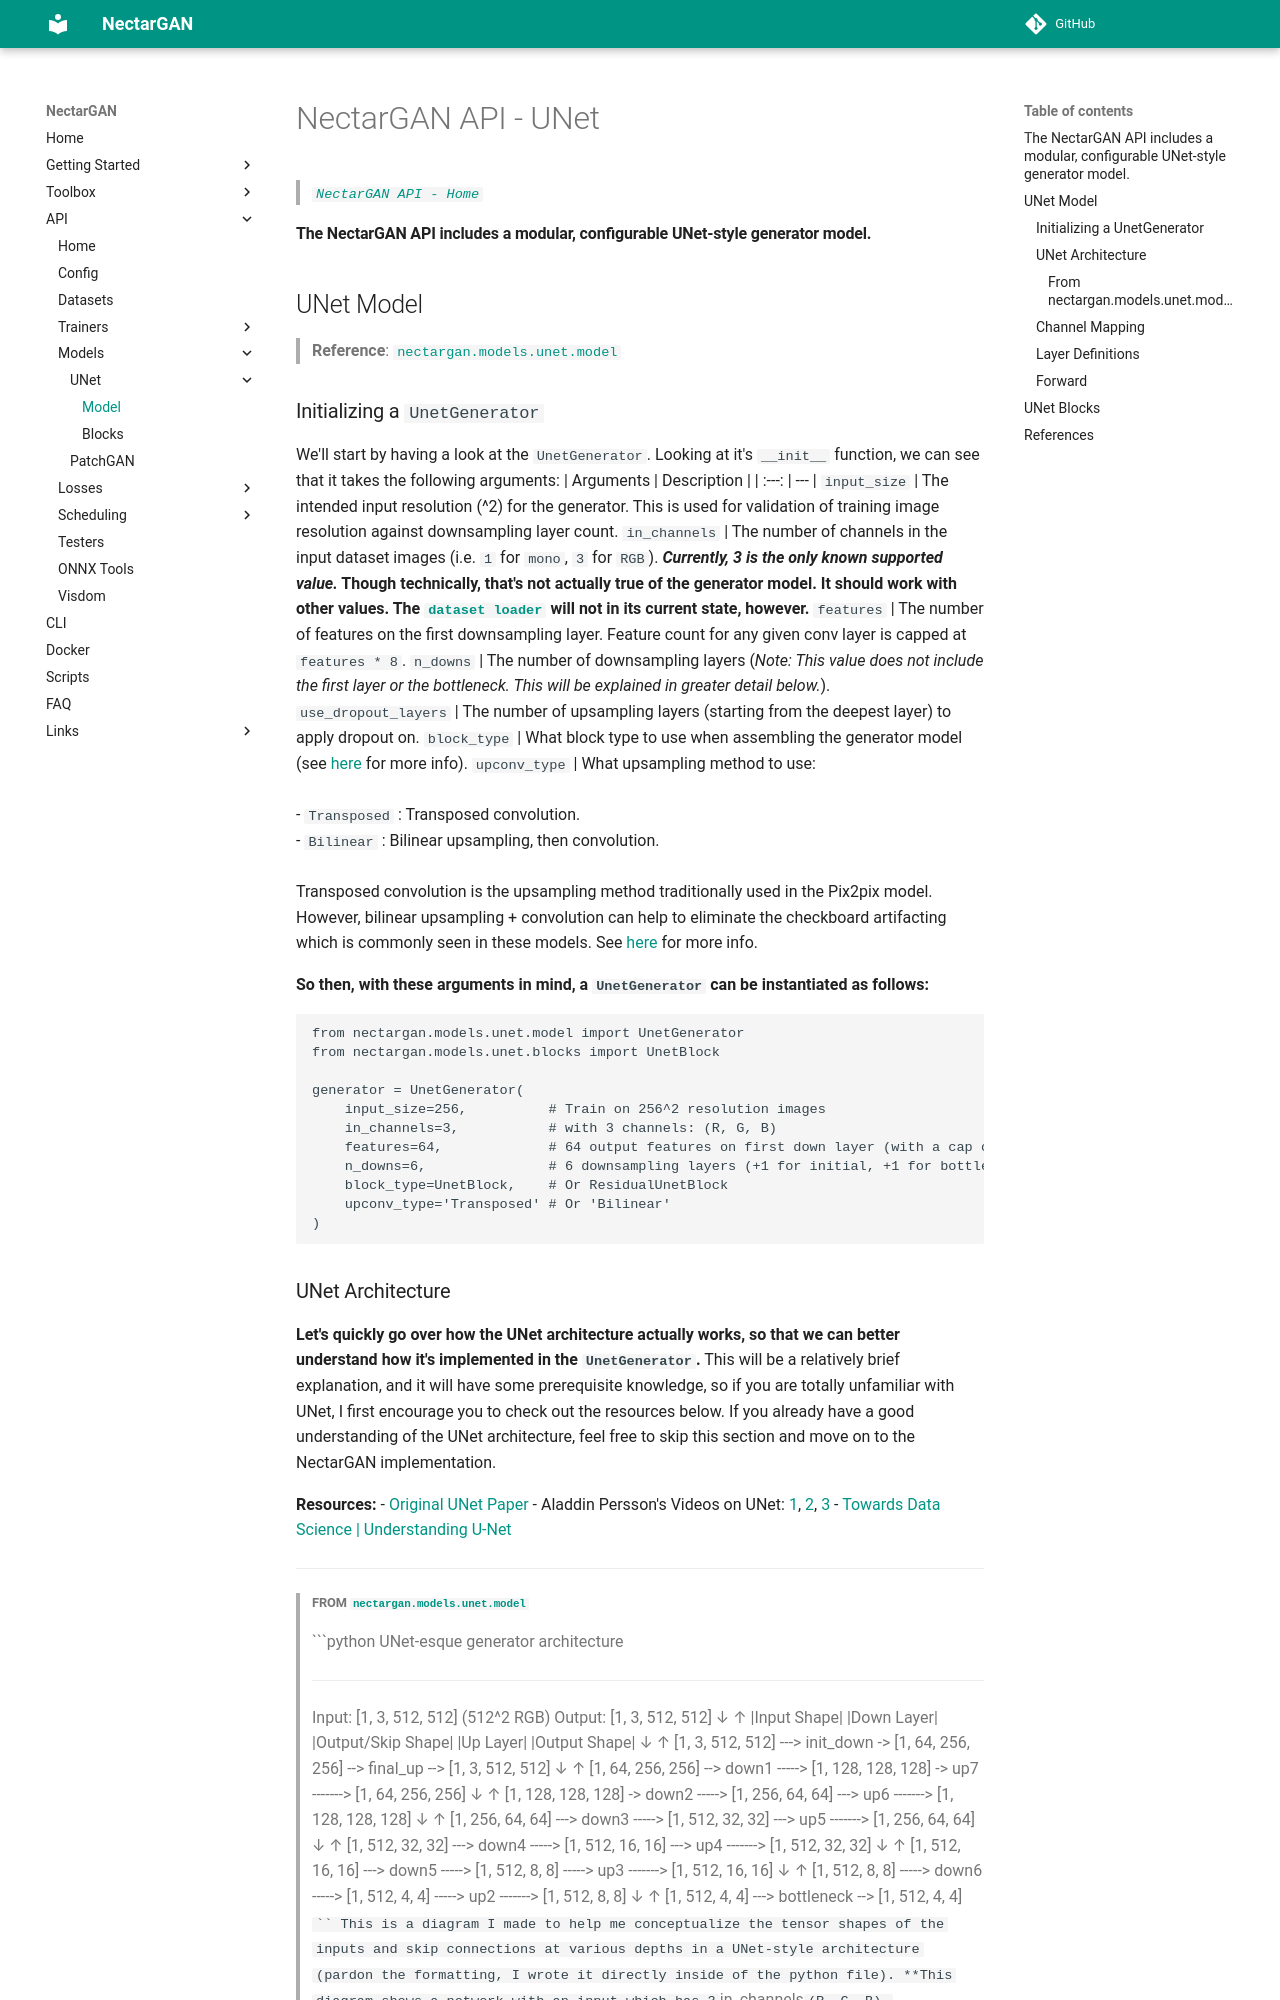

repository: ZacharyBork/NectarGAN · page: api/models/unet/index.html · generator: mkdocs

# NectarGAN API - UNet
> [*`NectarGAN API - Home`*](../../api.md)
#### The NectarGAN API includes a modular, configurable UNet-style generator model.

## UNet Model
> **Reference**: [`nectargan.models.unet.model`](https://github.com/ZacharyBork/NectarGAN/blob/main/nectargan/models/unet/model.py)

### Initializing a `UnetGenerator`
We'll start by having a look at the `UnetGenerator`. Looking at it's `__init__` function, we can see that it takes the following arguments:
| Arguments | Description |
| :---: | --- |
`input_size` | The intended input resolution (^2) for the generator. This is used for validation of training image resolution against downsampling layer count.
`in_channels` | The number of channels in the input dataset images (i.e. `1` for `mono`, `3` for `RGB`). **_Currently, 3 is the only known supported value._ Though technically, that's not actually true of the generator model. It should work with other values. The [`dataset loader`](https://github.com/ZacharyBork/NectarGAN/blob/main/nectargan/dataset/paired_dataset.py) will not in its current state, however.**
`features` | The number of features on the first downsampling layer. Feature count for any given conv layer is capped at `features * 8`. 
`n_downs` | The number of downsampling layers (*Note: This value does not include the first layer or the bottleneck. This will be explained in greater detail below.*).
`use_dropout_layers` | The number of upsampling layers (starting from the deepest layer) to apply dropout on.
`block_type` | What block type to use when assembling the generator model (see [here](../models/unet_blocks.md) for more info).
`upconv_type` | What upsampling method to use:<br><br>- `Transposed` : Transposed convolution.<br>- `Bilinear` : Bilinear upsampling, then convolution.<br><br>Transposed convolution is the upsampling method traditionally used in the Pix2pix model. However, bilinear upsampling + convolution can help to eliminate the checkboard artifacting which is commonly seen in these models. See [here](https://github.com/junyanz/pytorch-CycleGAN-and-pix2pix/issues/190) for more info.

**So then, with these arguments in mind, a `UnetGenerator` can be instantiated as follows:** 
```python
from nectargan.models.unet.model import UnetGenerator
from nectargan.models.unet.blocks import UnetBlock

generator = UnetGenerator(
    input_size=256,          # Train on 256^2 resolution images
    in_channels=3,           # with 3 channels: (R, G, B)
    features=64,             # 64 output features on first down layer (with a cap of 512)
    n_downs=6,               # 6 downsampling layers (+1 for initial, +1 for bottleneck)
    block_type=UnetBlock,    # Or ResidualUnetBlock
    upconv_type='Transposed' # Or 'Bilinear'
)
```
